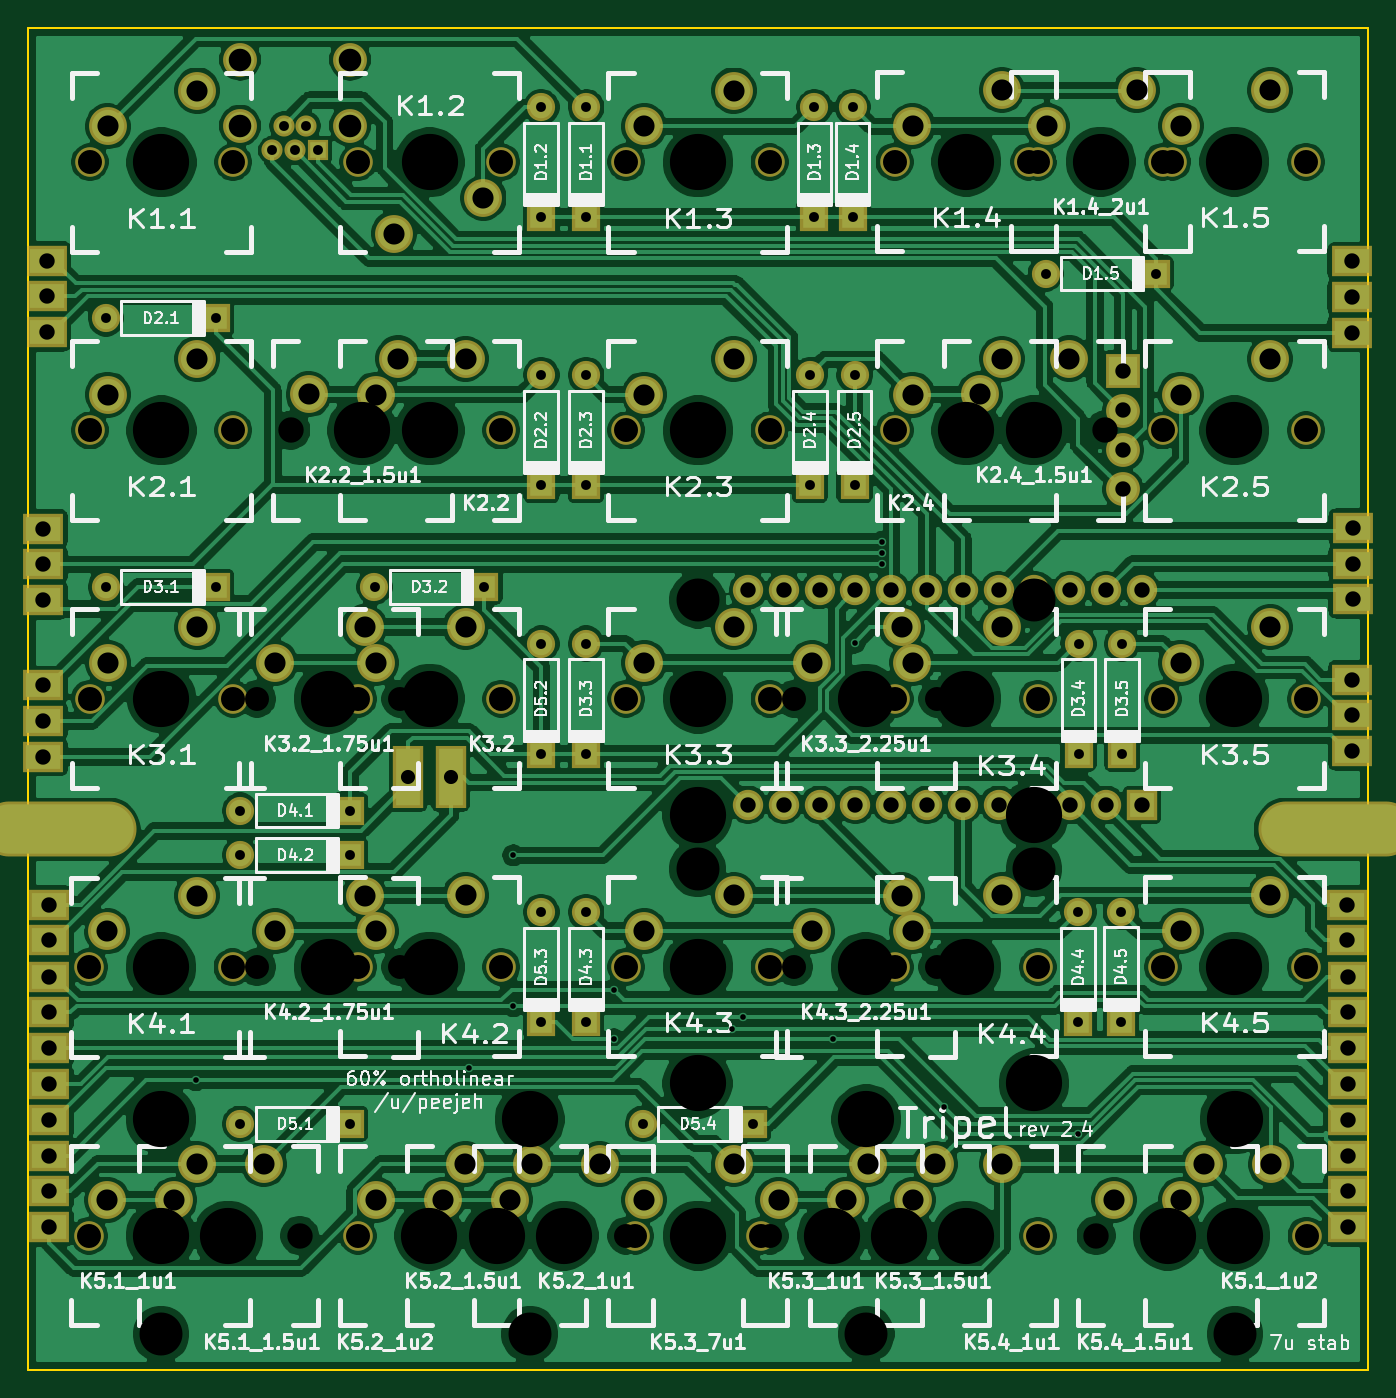
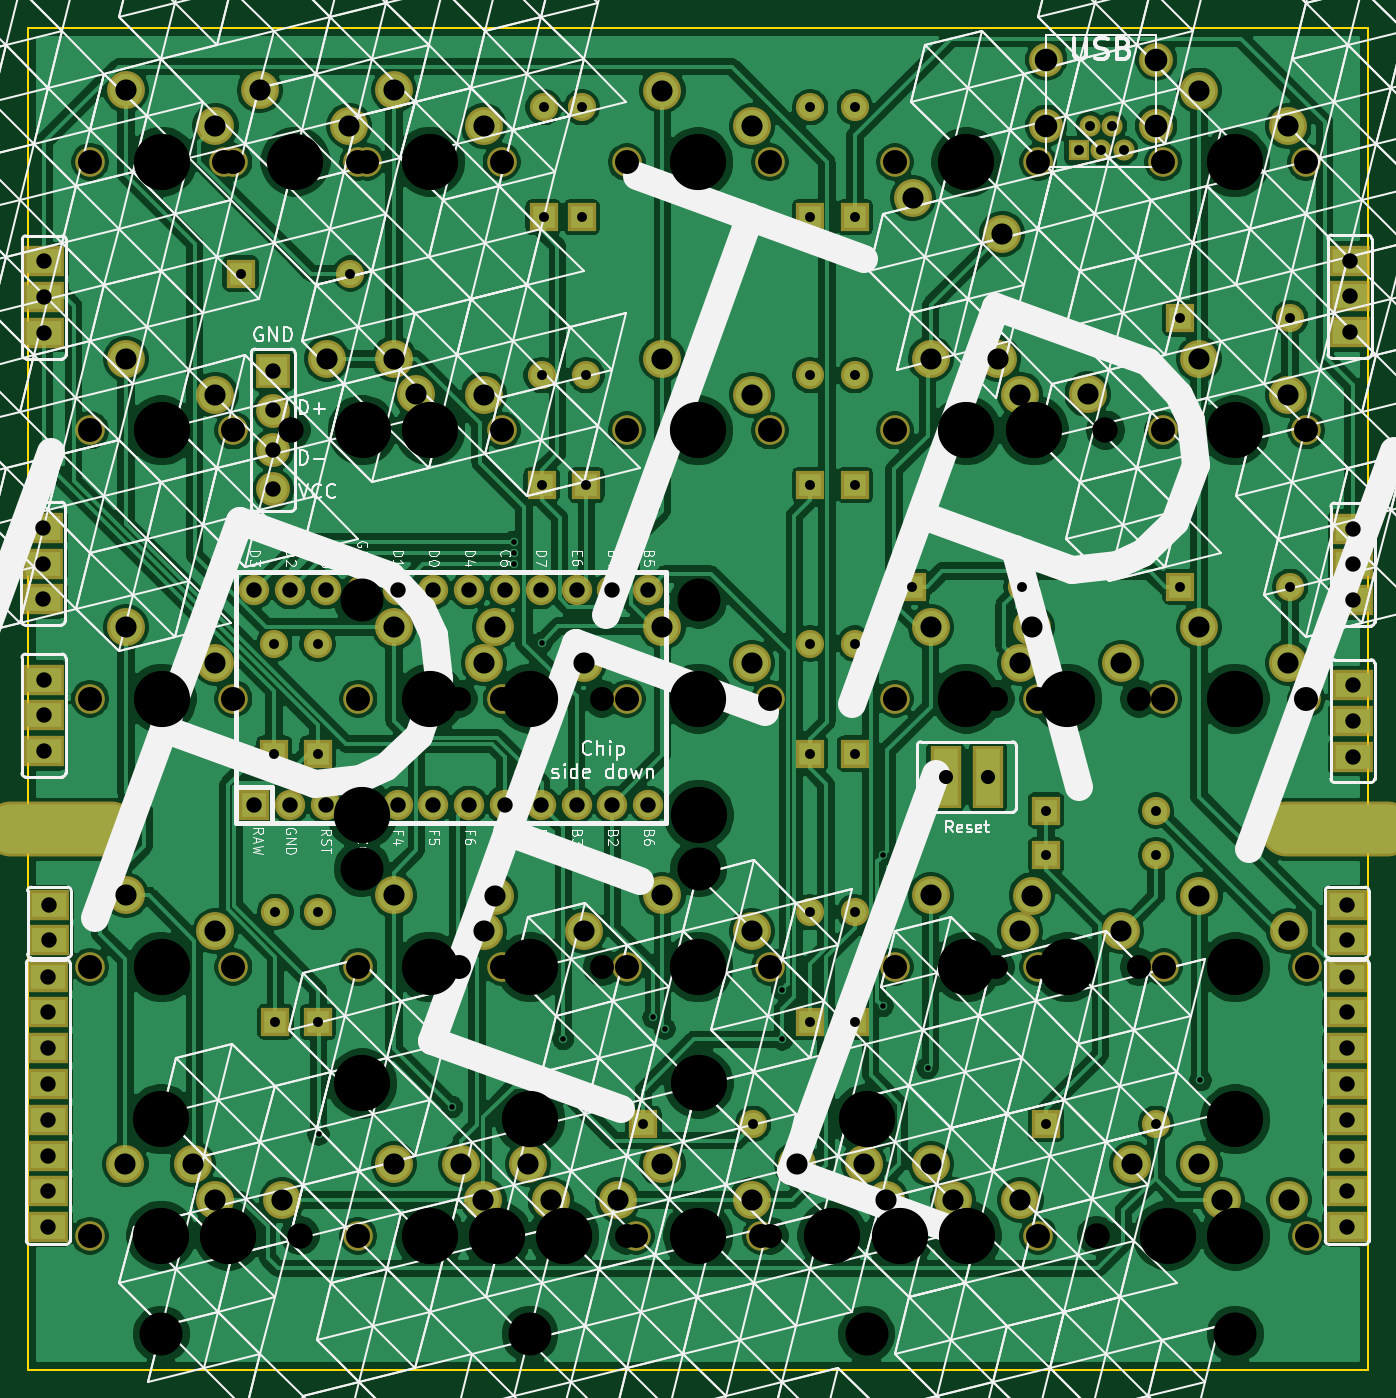
Circuit board: 11 layer files. Board 95.1 x 95.2 mm.
- bottom_copper: tripel-B_Cu.gbl (396632 bytes)
- bottom_mask: tripel-B_Mask.gbs (7902 bytes)
- paste: tripel-B_Paste.gbp (500 bytes)
- bottom_silk: tripel-B_SilkS.gbo (158631 bytes)
- outline: tripel-Edge_Cuts.gm1 (695 bytes)
- top_copper: tripel-F_Cu.gtl (393199 bytes)
- top_mask: tripel-F_Mask.gts (7902 bytes)
- paste: tripel-F_Paste.gtp (500 bytes)
- top_silk: tripel-F_SilkS.gto (112881 bytes)
- drill: tripel-NPTH.drl (2422 bytes)
- drill: tripel-PTH.drl (3834 bytes)

=== bottom_copper: tripel-B_Cu.gbl (396632 bytes, source omitted) ===
=== bottom_mask: tripel-B_Mask.gbs (7902 bytes, source omitted) ===
=== paste: tripel-B_Paste.gbp ===
G04 #@! TF.GenerationSoftware,KiCad,Pcbnew,(5.1.4-0-10_14)*
G04 #@! TF.CreationDate,2019-12-28T10:04:53+01:00*
G04 #@! TF.ProjectId,tripel,74726970-656c-42e6-9b69-6361645f7063,rev?*
G04 #@! TF.SameCoordinates,Original*
G04 #@! TF.FileFunction,Paste,Bot*
G04 #@! TF.FilePolarity,Positive*
%FSLAX46Y46*%
G04 Gerber Fmt 4.6, Leading zero omitted, Abs format (unit mm)*
G04 Created by KiCad (PCBNEW (5.1.4-0-10_14)) date 2019-12-28 10:04:53*
%MOMM*%
%LPD*%
G04 APERTURE LIST*
G04 APERTURE END LIST*
M02*

=== bottom_silk: tripel-B_SilkS.gbo (158631 bytes, source omitted) ===
=== outline: tripel-Edge_Cuts.gm1 ===
G04 #@! TF.GenerationSoftware,KiCad,Pcbnew,(5.1.4-0-10_14)*
G04 #@! TF.CreationDate,2019-12-28T10:04:53+01:00*
G04 #@! TF.ProjectId,tripel,74726970-656c-42e6-9b69-6361645f7063,rev?*
G04 #@! TF.SameCoordinates,Original*
G04 #@! TF.FileFunction,Profile,NP*
%FSLAX46Y46*%
G04 Gerber Fmt 4.6, Leading zero omitted, Abs format (unit mm)*
G04 Created by KiCad (PCBNEW (5.1.4-0-10_14)) date 2019-12-28 10:04:53*
%MOMM*%
%LPD*%
G04 APERTURE LIST*
%ADD10C,0.150000*%
G04 APERTURE END LIST*
D10*
X206906250Y-133312500D02*
X111843750Y-133312500D01*
X206906250Y-38100000D02*
X111843750Y-38100000D01*
X111843750Y-133312500D02*
X111843750Y-38100000D01*
X206906250Y-38100000D02*
X206906250Y-133312500D01*
M02*

=== top_copper: tripel-F_Cu.gtl (393199 bytes, source omitted) ===
=== top_mask: tripel-F_Mask.gts (7902 bytes, source omitted) ===
=== paste: tripel-F_Paste.gtp ===
G04 #@! TF.GenerationSoftware,KiCad,Pcbnew,(5.1.4-0-10_14)*
G04 #@! TF.CreationDate,2019-12-28T10:04:53+01:00*
G04 #@! TF.ProjectId,tripel,74726970-656c-42e6-9b69-6361645f7063,rev?*
G04 #@! TF.SameCoordinates,Original*
G04 #@! TF.FileFunction,Paste,Top*
G04 #@! TF.FilePolarity,Positive*
%FSLAX46Y46*%
G04 Gerber Fmt 4.6, Leading zero omitted, Abs format (unit mm)*
G04 Created by KiCad (PCBNEW (5.1.4-0-10_14)) date 2019-12-28 10:04:53*
%MOMM*%
%LPD*%
G04 APERTURE LIST*
G04 APERTURE END LIST*
M02*

=== top_silk: tripel-F_SilkS.gto (112881 bytes, source omitted) ===
=== drill: tripel-NPTH.drl ===
M48
; DRILL file {KiCad (5.1.4-0-10_14)} date 2019 December 28, Saturday 10:04:55
; FORMAT={-:-/ absolute / inch / decimal}
; #@! TF.CreationDate,2019-12-28T10:04:55+01:00
; #@! TF.GenerationSoftware,Kicad,Pcbnew,(5.1.4-0-10_14)
; #@! TF.FileFunction,NonPlated,1,2,NPTH
FMAT,2
INCH
T1C0.0670
T2C0.0709
T3C0.1200
T4C0.1570
%
G90
G05
T1
X6.9434Y-4.1235
X6.8246Y-4.8735
X7.2246Y-4.8735
X6.4746Y-1.875
X6.5434Y-4.1235
X6.8239Y-3.3735
X7.2239Y-3.3735
X6.0746Y-1.875
X6.5434Y-3.3735
X5.7253Y-4.1228
X5.3246Y-4.8735
X5.7246Y-4.8735
X6.9434Y-3.3735
X5.3253Y-4.1228
X6.8239Y-4.1228
X7.2239Y-4.1228
X4.5761Y-2.6243
X4.9761Y-2.6243
X7.1996Y-1.8735
X7.5996Y-1.8735
X7.5731Y-4.1228
X7.9731Y-4.1228
X6.4496Y-4.8735
X6.8496Y-4.8735
X7.5731Y-1.8735
X7.9731Y-1.8735
X5.0434Y-4.1235
X7.5731Y-2.6243
X7.9731Y-2.6243
X6.0746Y-2.6243
X6.4746Y-2.6243
X4.5761Y-1.875
X4.9761Y-1.875
X5.4434Y-4.1235
X6.0746Y-3.3735
X6.4746Y-3.3735
X5.0434Y-3.3735
X5.4434Y-3.3735
X6.4746Y-4.8735
X6.8239Y-1.8735
X7.2239Y-1.8735
X7.5746Y-4.8735
X7.9746Y-4.8735
X5.3253Y-2.6243
X5.7253Y-2.6243
X4.5761Y-3.3735
X4.9761Y-3.3735
X6.0746Y-4.8735
X4.5746Y-4.1235
X4.9746Y-4.1235
X5.6996Y-4.8735
X6.0996Y-4.8735
X6.0746Y-4.1228
X6.4746Y-4.1228
X7.5731Y-3.3735
X7.9731Y-3.3735
X4.5746Y-4.8735
X4.9746Y-4.8735
X6.8239Y-2.6243
X7.2239Y-2.6243
X5.3253Y-3.3735
X5.7253Y-3.3735
X5.3253Y-1.875
X5.7253Y-1.875
T2
X6.6371Y-4.8735
X7.3871Y-4.8735
X7.0121Y-2.6235
X7.4121Y-2.6235
X7.0371Y-4.8735
X7.7871Y-4.8735
X5.5121Y-4.8735
X5.9121Y-4.8735
X4.7621Y-4.8735
X5.1621Y-4.8735
X5.1371Y-2.6235
X5.5371Y-2.6235
T3
X5.8046Y-5.1485
X4.7746Y-5.1485
X6.7446Y-5.1485
X7.7746Y-5.1485
X6.2734Y-3.8485
X7.2134Y-3.8485
X6.2734Y-3.0985
X7.2134Y-3.0985
T4
X7.0239Y-3.3735
X6.2734Y-4.4485
X6.7434Y-4.1235
X7.2134Y-4.4485
X7.0246Y-4.8735
X5.3371Y-2.6235
X4.7761Y-2.6243
X5.5246Y-4.8735
X6.2734Y-3.6985
X6.7434Y-3.3735
X7.2134Y-3.6985
X4.7746Y-4.5485
X7.7746Y-4.5485
X6.2746Y-1.875
X5.5253Y-4.1228
X7.0239Y-4.1228
X7.7731Y-4.1228
X7.5871Y-4.8735
X5.2434Y-4.1235
X6.6496Y-4.8735
X7.7731Y-1.8735
X7.3996Y-1.8735
X6.2746Y-2.6243
X6.8371Y-4.8735
X7.7731Y-2.6243
X4.7761Y-1.875
X5.2434Y-3.3735
X6.2746Y-3.3735
X4.7761Y-3.3735
X7.2121Y-2.6235
X4.7746Y-4.1235
X6.7446Y-4.5485
X7.0239Y-1.8735
X7.7746Y-4.8735
X5.5253Y-2.6243
X6.2746Y-4.8735
X5.8996Y-4.8735
X4.7746Y-4.8735
X5.7121Y-4.8735
X7.0239Y-2.6243
X6.2746Y-4.1228
X5.8046Y-4.5485
X4.9621Y-4.8735
X7.7731Y-3.3735
X5.5253Y-3.3735
X5.5253Y-1.875
T0
M30

=== drill: tripel-PTH.drl ===
M48
; DRILL file {KiCad (5.1.4-0-10_14)} date 2019 December 28, Saturday 10:04:55
; FORMAT={-:-/ absolute / inch / decimal}
; #@! TF.CreationDate,2019-12-28T10:04:55+01:00
; #@! TF.GenerationSoftware,Kicad,Pcbnew,(5.1.4-0-10_14)
; #@! TF.FileFunction,Plated,1,2,PTH
FMAT,2
INCH
T1C0.0157
T2C0.0276
T3C0.0394
T4C0.0430
T5C0.0590
T6C0.0630
T7C0.0787
%
G90
G05
T1
X4.8718Y-4.4395
X5.634Y-4.4048
X5.759Y-3.811
X5.7593Y-4.2325
X6.0399Y-4.3254
X6.0402Y-4.186
X6.3684Y-4.2954
X6.3996Y-4.2641
X6.6517Y-4.3246
X6.7121Y-3.2173
X6.79Y-2.9355
X6.79Y-2.967
X6.79Y-2.9985
X6.9621Y-4.5141
X7.3353Y-4.5905
T2
X6.7064Y-1.7215
X6.7064Y-2.0285
X6.5871Y-2.47
X6.5871Y-2.7771
X4.9961Y-4.561
X5.3031Y-4.561
X5.9621Y-3.22
X5.9621Y-3.5271
X4.6211Y-2.311
X4.9281Y-2.311
X7.3376Y-3.22
X7.4557Y-3.9692
X5.0861Y-1.8423
X5.1176Y-1.7734
X5.1491Y-1.8423
X5.1806Y-1.7734
X5.2121Y-1.8423
X5.9621Y-2.0285
X7.2461Y-2.186
X7.5531Y-2.186
X7.4557Y-4.2763
X5.8371Y-3.97
X5.8371Y-4.2771
X5.9621Y-1.7215
X4.9961Y-3.811
X5.3031Y-3.811
X7.3376Y-3.5271
X5.9621Y-2.7771
X7.4594Y-3.5271
X6.4281Y-4.561
X4.6211Y-3.061
X4.9281Y-3.061
X5.9621Y-2.47
X7.3371Y-3.97
X7.3371Y-4.2771
X5.8371Y-2.47
X5.8371Y-2.7771
X7.4594Y-3.22
X6.1211Y-4.561
X5.9621Y-3.97
X5.9621Y-4.2771
X5.8371Y-3.22
X5.8371Y-3.5271
X5.8371Y-1.7215
X4.9961Y-3.686
X5.3031Y-3.686
X5.3711Y-3.061
X5.6781Y-3.061
X6.7121Y-2.47
X6.7121Y-2.7771
X5.8371Y-2.0285
X6.6Y-1.7215
X6.6Y-2.0285
T3
X5.4656Y-3.5923
X5.5837Y-3.5923
T4
X8.1027Y-3.3204
X8.1027Y-3.4204
X8.1027Y-3.5204
X6.4146Y-3.0704
X6.4146Y-3.6704
X6.5146Y-3.0704
X6.5146Y-3.6704
X6.6146Y-3.0704
X6.6146Y-3.6704
X6.7146Y-3.0704
X6.7146Y-3.6704
X6.8146Y-3.0704
X6.8146Y-3.6704
X6.9146Y-3.0704
X6.9146Y-3.6704
X7.0146Y-3.0704
X7.0146Y-3.6704
X7.1146Y-3.0704
X7.1146Y-3.6704
X7.2146Y-3.0704
X7.2146Y-3.6704
X7.3146Y-3.0704
X7.3146Y-3.6704
X7.4146Y-3.0704
X7.4146Y-3.6704
X7.5146Y-3.0704
X7.5146Y-3.6704
X4.4621Y-3.9493
X4.4621Y-4.0477
X8.1016Y-2.1522
X8.1016Y-2.2522
X8.1016Y-2.3522
X8.1046Y-2.896
X8.1046Y-2.996
X8.1046Y-3.096
X4.4465Y-2.8985
X4.4465Y-2.9985
X4.4465Y-3.0985
X7.4621Y-2.4584
X7.4621Y-2.5686
X7.4621Y-2.6789
X7.4621Y-2.7891
X4.4465Y-3.336
X4.4465Y-3.436
X4.4465Y-3.536
X4.455Y-2.15
X4.455Y-2.25
X4.455Y-2.35
X8.0871Y-3.9493
X8.0871Y-4.0477
X4.4624Y-4.15
X4.4624Y-4.25
X4.4624Y-4.35
X4.4624Y-4.45
X4.4624Y-4.55
X4.4624Y-4.65
X4.4624Y-4.75
X4.4624Y-4.85
X8.0906Y-4.15
X8.0906Y-4.25
X8.0906Y-4.35
X8.0906Y-4.45
X8.0906Y-4.55
X8.0906Y-4.65
X8.0906Y-4.75
X8.0906Y-4.85
T5
X6.8739Y-4.0228
X7.1239Y-3.9228
X7.6231Y-2.5243
X7.8731Y-2.4243
X6.4996Y-4.7735
X6.7496Y-4.6735
X7.6231Y-1.7735
X7.8731Y-1.6735
X7.2496Y-1.7735
X7.4996Y-1.6735
X7.4371Y-4.7735
X7.6871Y-4.6735
X6.1246Y-2.5243
X4.6261Y-3.2735
X5.0934Y-4.0235
X5.3434Y-3.9235
X6.3746Y-2.4243
X4.8761Y-1.675
X4.8761Y-3.1735
X5.3434Y-3.1735
X6.1246Y-3.2735
X6.3746Y-3.1735
X6.1246Y-4.7735
X6.3746Y-4.6735
X6.8739Y-1.7735
X7.1239Y-1.6735
X6.6871Y-4.7735
X6.9371Y-4.6735
X7.0621Y-2.5235
X7.3121Y-2.4235
X4.6261Y-1.775
X7.6246Y-4.7735
X7.8746Y-4.6735
X4.6246Y-4.0235
X4.8746Y-3.9235
X5.3753Y-2.5243
X5.6253Y-2.4243
X5.0934Y-3.2735
X5.7496Y-4.7735
X5.9996Y-4.6735
X4.6246Y-4.7735
X4.8746Y-4.6735
X5.5621Y-4.7735
X5.8121Y-4.6735
X6.8739Y-2.5243
X7.1239Y-2.4243
X6.1246Y-4.0228
X6.3746Y-3.9228
X6.8739Y-3.2735
X4.8121Y-4.7735
X7.6231Y-3.2735
X7.8731Y-3.1735
X6.8746Y-4.7735
X7.1246Y-4.6735
X6.5934Y-4.0235
X6.8434Y-3.9235
X7.1239Y-3.1735
X5.4371Y-2.4235
X5.1871Y-2.5235
X5.0621Y-4.6735
X6.3746Y-1.675
X4.6261Y-2.5243
X4.8761Y-2.4243
X6.5934Y-3.2735
X6.8434Y-3.1735
X6.1246Y-1.775
X5.3753Y-3.2735
X5.6253Y-3.1735
X5.3746Y-4.7735
X5.6246Y-4.6735
X5.3753Y-4.0228
X5.6253Y-3.9228
X5.4253Y-2.075
X5.6753Y-1.975
X7.6231Y-4.0228
X7.8731Y-3.9228
T6
X4.9956Y-1.5883
X4.9956Y-1.7734
X5.3027Y-1.5883
X5.3027Y-1.7734
T7
G00X7.9181Y-3.7389
M15
G01X8.1937Y-3.7389
M16
G05
G00X4.3518Y-3.7389
M15
G01X4.6274Y-3.7389
M16
G05
T0
M30
